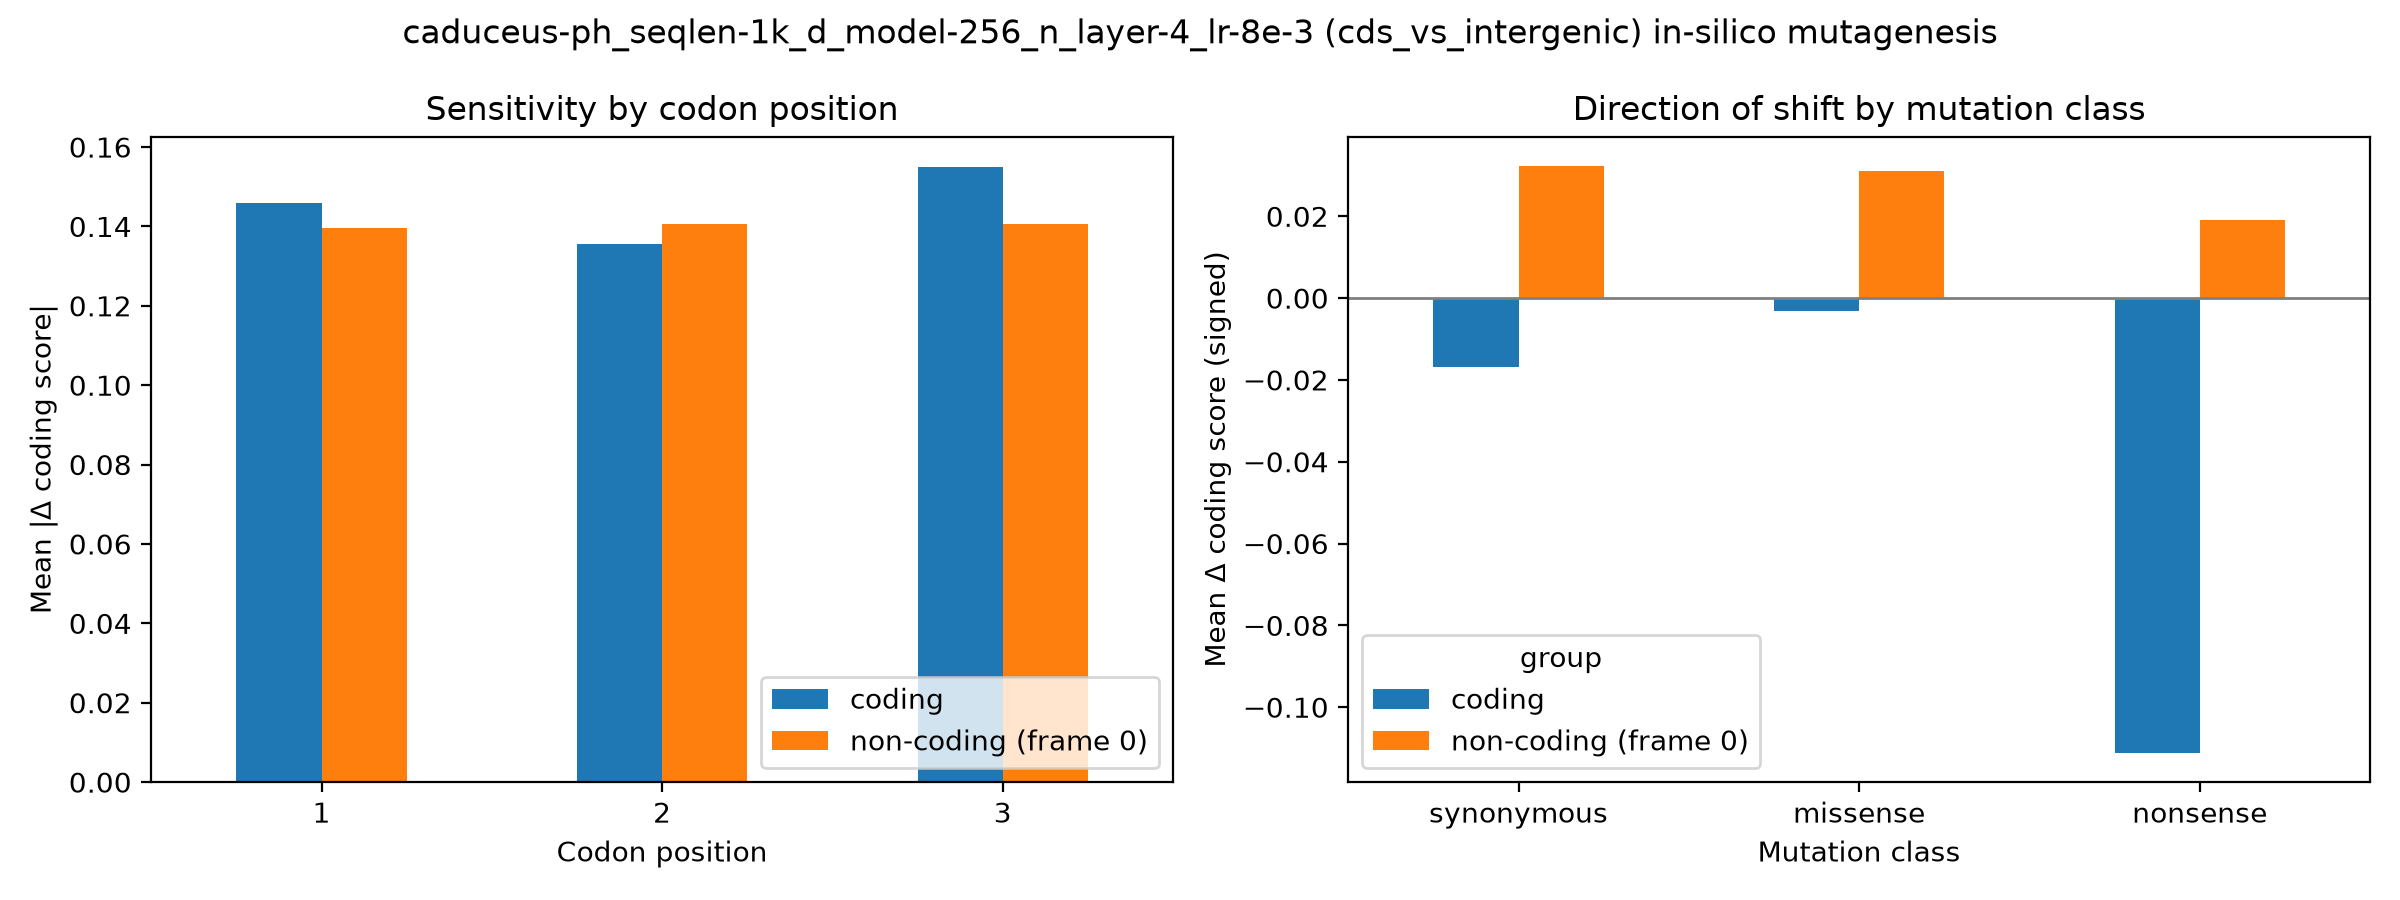

Values plotted in this chart, from the file beside it:
group, codon_pos, mean_abs_delta, n
coding, 1, 0.1458, 18000
coding, 2, 0.1357, 18000
coding, 3, 0.1549, 18000
non-coding (frame 0), 1, 0.1397, 18000
non-coding (frame 0), 2, 0.1405, 18000
non-coding (frame 0), 3, 0.1406, 18000
